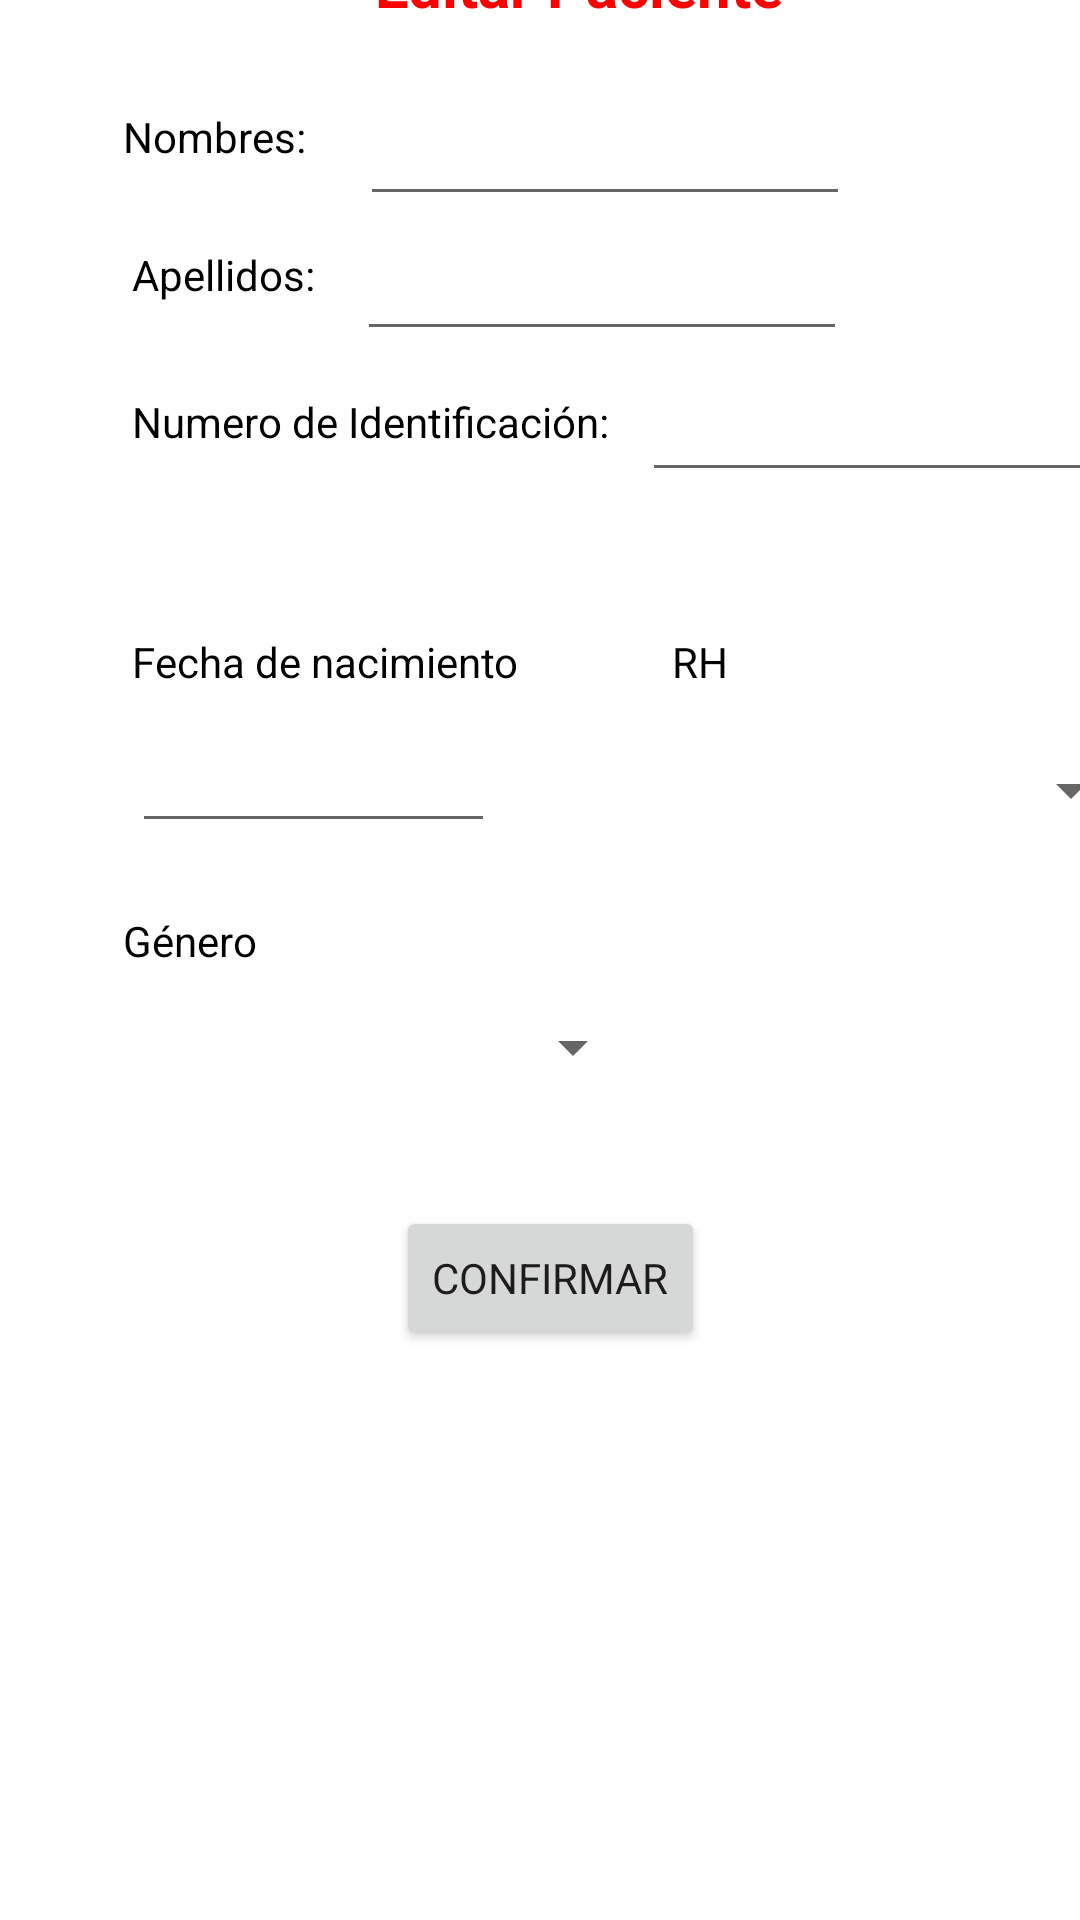

Reconstruct the res/layout file that produces this screen, plus the resources it refers to.
<!-- AndroidManifest.xml: application theme Theme.Hospital_Com -->
<!-- res/layout/activity_editar_paciente.xml -->
<?xml version="1.0" encoding="utf-8"?>
<androidx.constraintlayout.widget.ConstraintLayout xmlns:android="http://schemas.android.com/apk/res/android"
    xmlns:app="http://schemas.android.com/apk/res-auto"
    xmlns:tools="http://schemas.android.com/tools"
    android:layout_width="match_parent"
    android:layout_height="match_parent"
    android:background="#FFFFFF"
    tools:context=".EditarPaciente">

    <EditText
        android:id="@+id/txtApellidoEp"
        android:layout_width="wrap_content"
        android:layout_height="wrap_content"
        android:layout_marginStart="14dp"
        android:layout_marginBottom="11dp"
        android:ems="10"
        android:fontFamily="sans-serif"
        android:inputType="textPersonName"
        android:textColor="#000000"
        android:textSize="14sp"
        app:layout_constraintBottom_toTopOf="@+id/txtNumeroIdEP"
        app:layout_constraintStart_toEndOf="@+id/lblApellidosEP" />

    <Spinner
        android:id="@+id/spGeneroEP"
        android:layout_width="174dp"
        android:layout_height="26dp"
        android:layout_marginStart="41dp"
        android:layout_marginBottom="40dp"
        app:layout_constraintBottom_toTopOf="@+id/btnConfirmarEP"
        app:layout_constraintStart_toStartOf="parent" />

    <Spinner
        android:id="@+id/spRhEP"
        android:layout_width="156dp"
        android:layout_height="35dp"
        android:layout_marginStart="60dp"
        android:layout_marginBottom="121dp"
        app:layout_constraintBottom_toTopOf="@+id/btnConfirmarEP"
        app:layout_constraintStart_toEndOf="@+id/txtFechaNac" />

    <TextView
        android:id="@+id/lblgeneroEP"
        android:layout_width="wrap_content"
        android:layout_height="wrap_content"
        android:layout_marginStart="41dp"
        android:layout_marginBottom="13dp"
        android:fontFamily="sans-serif"
        android:text="Género"
        android:textColor="#000000"
        android:textSize="14sp"
        app:layout_constraintBottom_toTopOf="@+id/spGeneroEP"
        app:layout_constraintStart_toStartOf="parent" />

    <TextView
        android:id="@+id/lblApellidosEP"
        android:layout_width="wrap_content"
        android:layout_height="wrap_content"
        android:layout_marginStart="44dp"
        android:layout_marginBottom="30dp"
        android:fontFamily="sans-serif"
        android:text="Apellidos:"
        android:textColor="#000000"
        android:textSize="14sp"
        app:layout_constraintBottom_toTopOf="@+id/lblNumeroIdEP"
        app:layout_constraintStart_toStartOf="parent" />

    <EditText
        android:id="@+id/txtNumeroIdEP"
        android:layout_width="wrap_content"
        android:layout_height="wrap_content"
        android:layout_marginStart="11dp"
        android:layout_marginBottom="47dp"
        android:ems="10"
        android:fontFamily="sans-serif"
        android:inputType="textPersonName"
        android:textColor="#000000"
        android:textSize="14sp"
        app:layout_constraintBottom_toTopOf="@+id/lblRhEP"
        app:layout_constraintStart_toEndOf="@+id/lblNumeroIdEP" />

    <TextView
        android:id="@+id/lblFechaNacEP"
        android:layout_width="wrap_content"
        android:layout_height="wrap_content"
        android:layout_marginStart="44dp"
        android:layout_marginBottom="16dp"
        android:fontFamily="sans-serif"
        android:text="Fecha de nacimiento"
        android:textColor="#000000"
        android:textSize="14sp"
        app:layout_constraintBottom_toTopOf="@+id/txtFechaNac"
        app:layout_constraintStart_toStartOf="parent" />

    <TextView
        android:id="@+id/lblNumeroIdEP"
        android:layout_width="wrap_content"
        android:layout_height="wrap_content"
        android:layout_marginStart="44dp"
        android:layout_marginBottom="61dp"
        android:fontFamily="sans-serif"
        android:text="Numero de Identificación:"
        android:textColor="#000000"
        android:textSize="14sp"
        app:layout_constraintBottom_toTopOf="@+id/lblFechaNacEP"
        app:layout_constraintStart_toStartOf="parent" />

    <EditText
        android:id="@+id/txtNombreEP"
        android:layout_width="wrap_content"
        android:layout_height="wrap_content"
        android:layout_marginStart="18dp"
        android:layout_marginBottom="9dp"
        android:ems="10"
        android:fontFamily="sans-serif"
        android:inputType="textPersonName"
        android:textColor="#000000"
        android:textSize="14sp"
        app:layout_constraintBottom_toTopOf="@+id/txtApellidoEp"
        app:layout_constraintStart_toEndOf="@+id/lblnomEP" />

    <TextView
        android:id="@+id/lblnomEP"
        android:layout_width="wrap_content"
        android:layout_height="wrap_content"
        android:layout_marginStart="41dp"
        android:layout_marginBottom="27dp"
        android:fontFamily="sans-serif"
        android:text="Nombres:"
        android:textColor="#000000"
        android:textSize="14sp"
        app:layout_constraintBottom_toTopOf="@+id/lblApellidosEP"
        app:layout_constraintStart_toStartOf="parent" />

    <EditText
        android:id="@+id/txtFechaNac"
        android:layout_width="121dp"
        android:layout_height="35dp"
        android:layout_marginStart="44dp"
        android:layout_marginBottom="23dp"
        android:ems="10"
        android:fontFamily="sans-serif"
        android:inputType="date"
        android:textColor="#000000"
        android:textSize="14sp"
        app:layout_constraintBottom_toTopOf="@+id/lblgeneroEP"
        app:layout_constraintStart_toStartOf="parent" />

    <TextView
        android:id="@+id/lblRhEP"
        android:layout_width="wrap_content"
        android:layout_height="wrap_content"
        android:layout_marginStart="51dp"
        android:layout_marginBottom="16dp"
        android:fontFamily="sans-serif"
        android:text="RH"
        android:textColor="#000000"
        android:textSize="14sp"
        app:layout_constraintBottom_toTopOf="@+id/spRhEP"
        app:layout_constraintStart_toEndOf="@+id/lblFechaNacEP" />

    <TextView
        android:id="@+id/lblTituloEP"
        android:layout_width="wrap_content"
        android:layout_height="wrap_content"
        android:layout_marginStart="125dp"
        android:layout_marginBottom="28dp"
        android:fontFamily="sans-serif"
        android:text="Editar Paciente"
        android:textColor="#FF0000"
        android:textSize="20sp"
        android:textStyle="bold"
        app:layout_constraintBottom_toTopOf="@+id/txtNombreEP"
        app:layout_constraintStart_toStartOf="parent" />

    <Button
        android:id="@+id/btnConfirmarEP"
        android:layout_width="wrap_content"
        android:layout_height="wrap_content"
        android:layout_marginStart="132dp"
        android:layout_marginBottom="190dp"
        android:fontFamily="sans-serif"
        android:onClick="actualizar"
        android:text="Confirmar"
        app:layout_constraintBottom_toBottomOf="parent"
        app:layout_constraintStart_toStartOf="parent" />

</androidx.constraintlayout.widget.ConstraintLayout>
<!-- resources referenced by this layout -->
<resources>
  <style name="Theme.Hospital_Com" parent="Theme.MaterialComponents.DayNight.DarkActionBar">
          
          <item name="colorPrimary">@color/purple_500</item>
          <item name="colorPrimaryVariant">@color/purple_700</item>
          <item name="colorOnPrimary">@color/white</item>
          
          <item name="colorSecondary">@color/teal_200</item>
          <item name="colorSecondaryVariant">@color/teal_700</item>
          <item name="colorOnSecondary">@color/black</item>
          
          <item name="android:statusBarColor">?attr/colorPrimaryVariant</item>
          
      </style>
  <!-- not gathered from this repository: default colours our renderer supplied (Android Studio template values) -->
  <color name="purple_500">#FF6200EE</color>
  <color name="purple_700">#FF3700B3</color>
  <color name="teal_200">#FF03DAC5</color>
  <color name="teal_700">#FF018786</color>
  <color name="black">#FF000000</color>
  <color name="white">#FFFFFFFF</color>
</resources>
